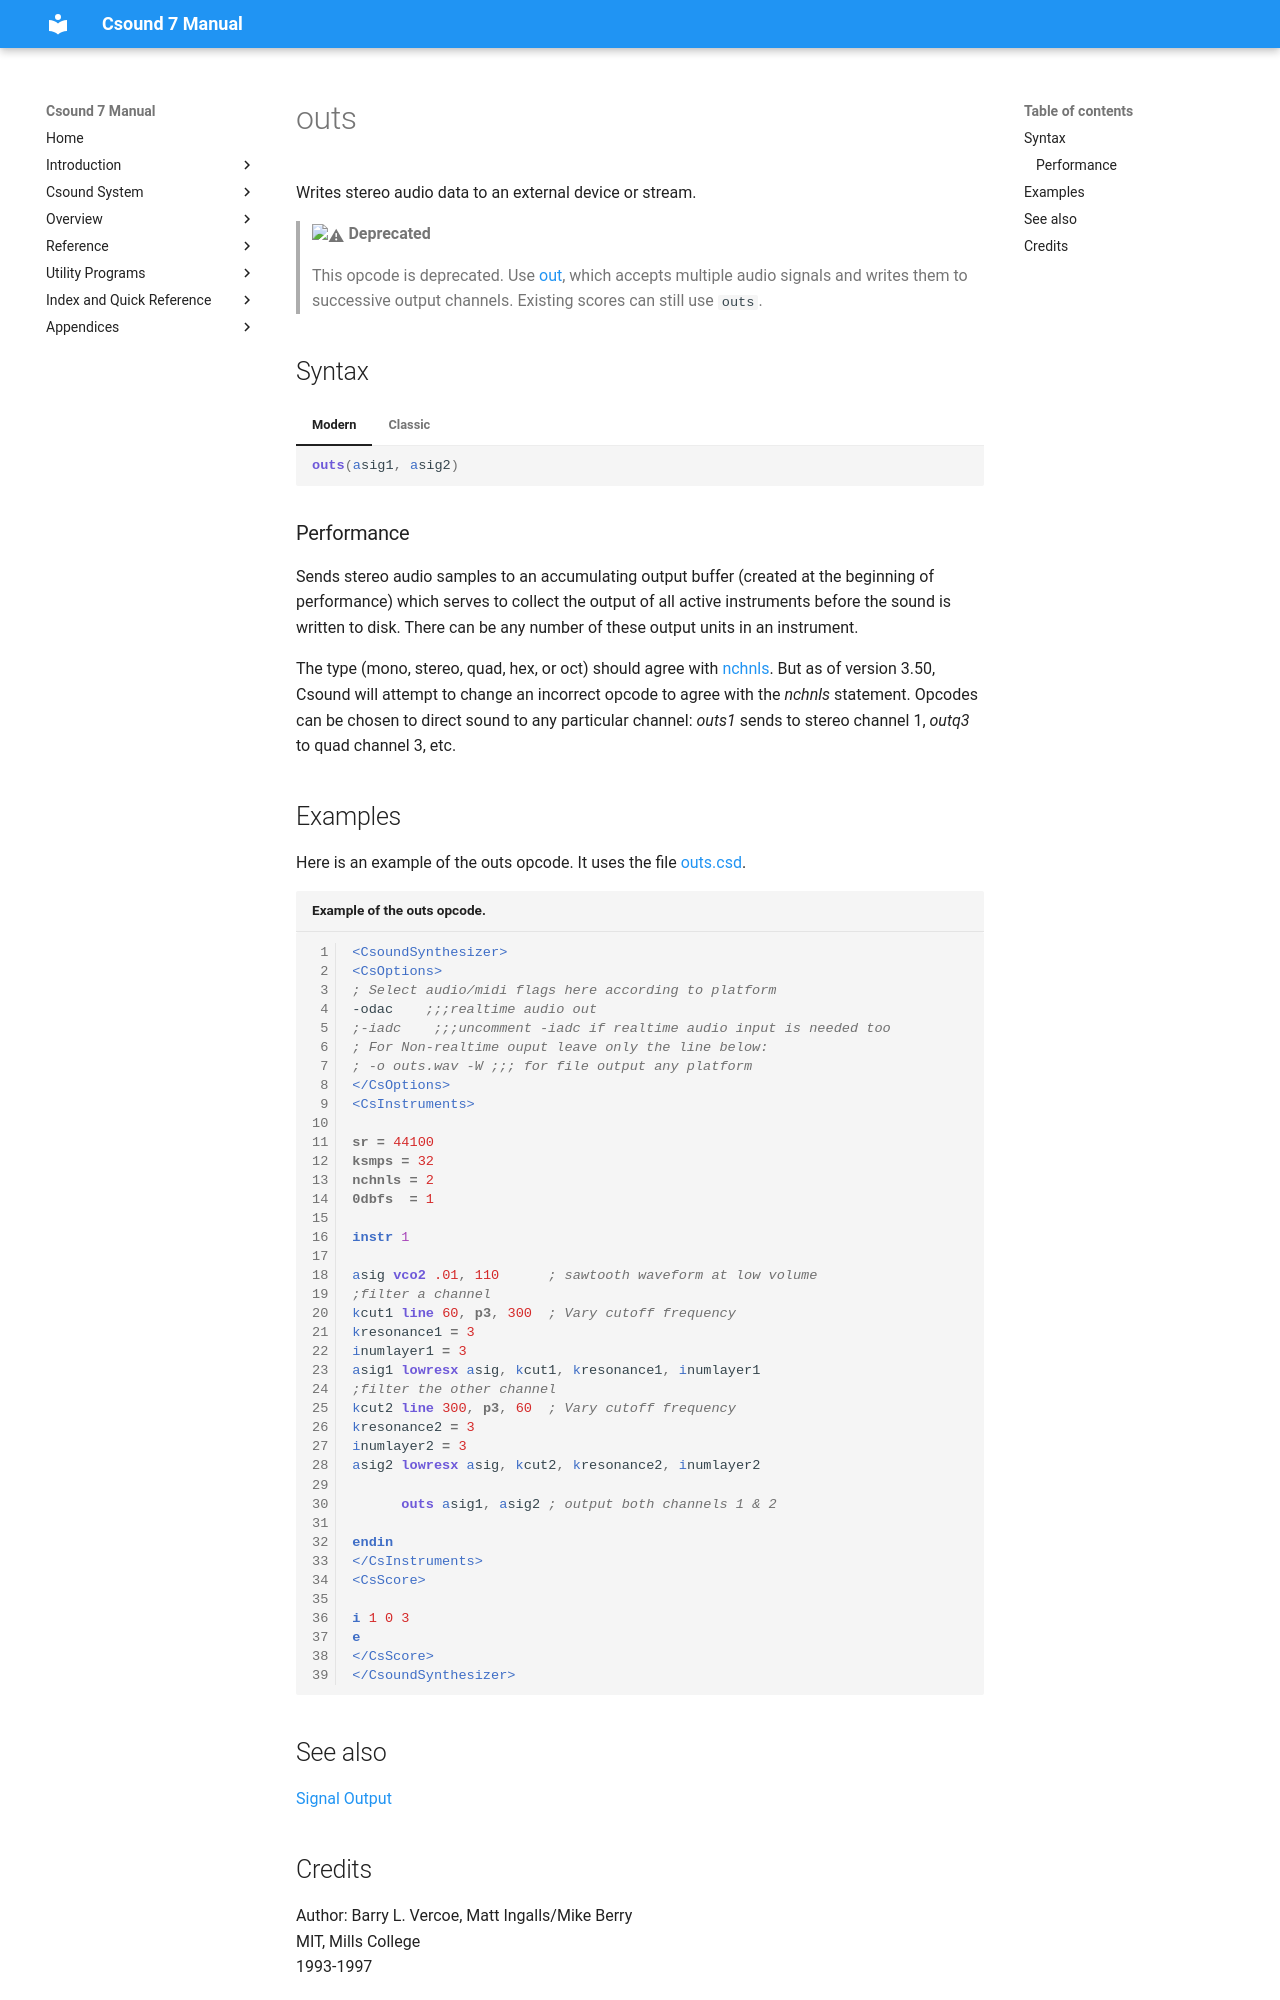

repository: csound/manual · page: opcodes/outs/index.html · generator: mkdocs

<!--
id:outs
category:Signal I/O:Signal Output
status:deprecated
-->
# outs
Writes stereo audio data to an external device or stream.

> :warning: **Deprecated**
>
> This opcode is deprecated. Use [out](out.md), which accepts multiple audio signals and writes them to successive output channels. Existing scores can still use `outs`.

## Syntax
=== "Modern"
    ``` csound-orc
    outs(asig1, asig2)
    ```

=== "Classic"
    ``` csound-orc
    outs asig1, asig2
    ```

### Performance

Sends stereo audio samples to an accumulating output buffer (created at the beginning of performance) which serves to collect the output of all active instruments before the sound is written to disk. There can be any number of these output units in an instrument.

The type (mono, stereo, quad, hex, or oct) should agree with [nchnls](../opcodes/nchnls.md). But as of version 3.50, Csound will attempt to change an incorrect opcode to agree with the _nchnls_ statement. Opcodes can be chosen to direct sound to any particular channel: _outs1_ sends to stereo channel 1, _outq3_ to quad channel 3, etc.

## Examples

Here is an example of the outs opcode. It uses the file [outs.csd](../examples/outs.csd).

``` csound-csd title="Example of the outs opcode." linenums="1"
--8<-- "examples/outs.csd"
```

## See also

[Signal Output](../sigio/output.md)
